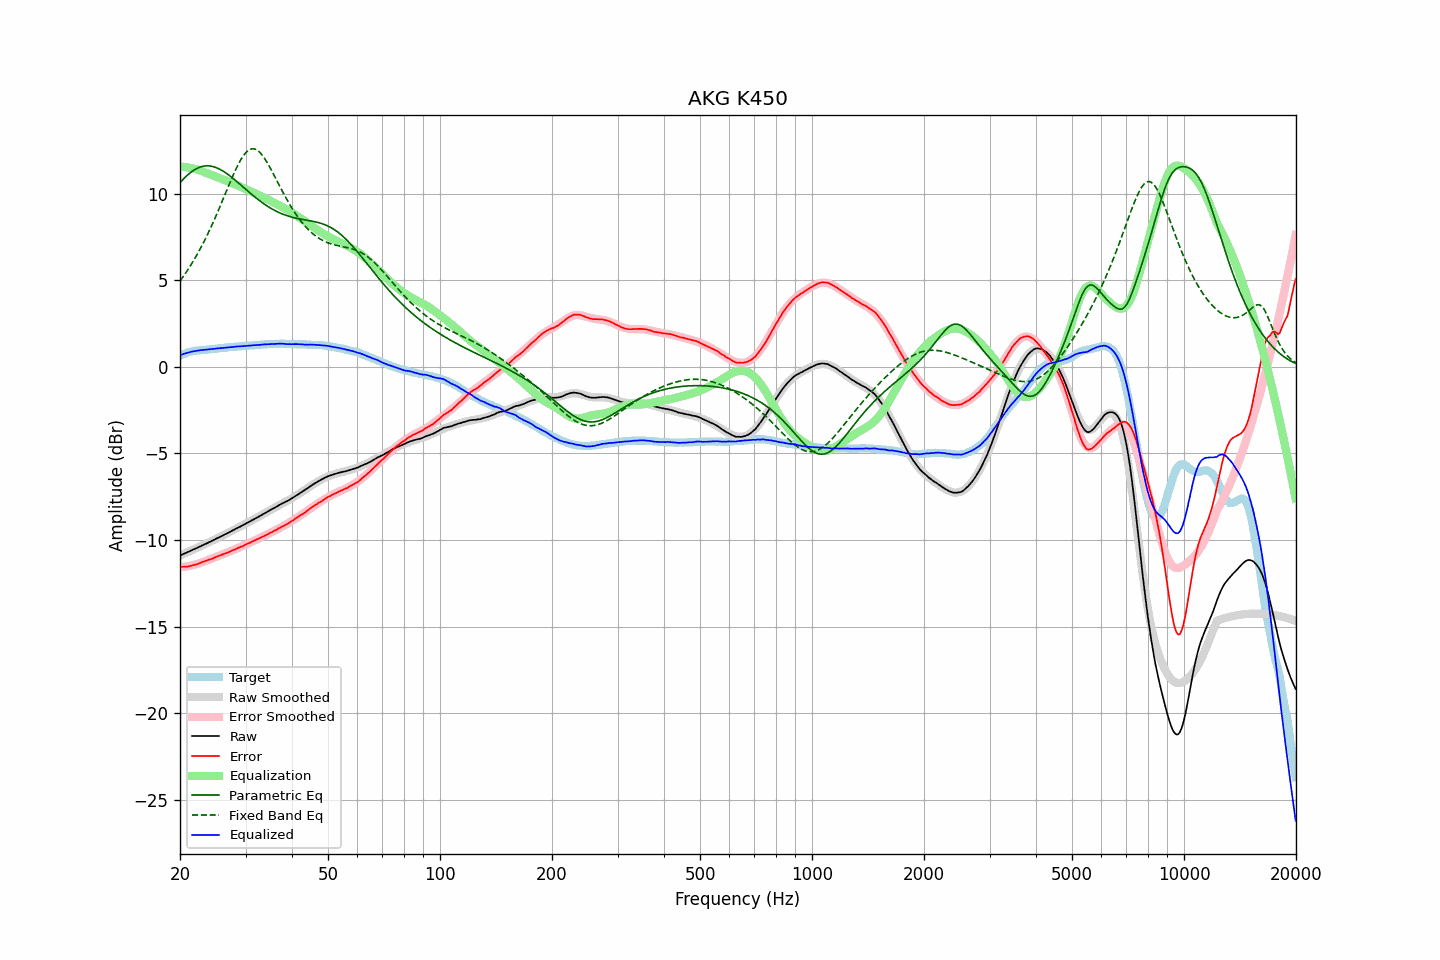

Source data for this figure (header and first rows):
frequency, raw, error, smoothed, error_smoothed, equalization, parametric_eq, fixed_band_eq, equalized_raw, equalized_smoothed, target
20.00, -10.90, -11.55, -10.89, -11.57, 11.57, 10.63, 4.95, 0.67, 0.67, 0.65
20.20, -10.86, -11.55, -10.85, -11.56, 11.56, 10.73, 5.08, 0.70, 0.70, 0.69
20.40, -10.81, -11.54, -10.81, -11.55, 11.55, 10.83, 5.21, 0.74, 0.74, 0.73
20.61, -10.77, -11.53, -10.77, -11.53, 11.53, 10.92, 5.34, 0.77, 0.76, 0.76
20.81, -10.73, -11.53, -10.73, -11.52, 11.52, 11.01, 5.48, 0.79, 0.79, 0.80
21.02, -10.69, -11.53, -10.69, -11.50, 11.50, 11.10, 5.62, 0.82, 0.82, 0.84
21.23, -10.65, -11.51, -10.64, -11.49, 11.49, 11.18, 5.76, 0.84, 0.84, 0.86
21.44, -10.60, -11.48, -10.60, -11.47, 11.47, 11.25, 5.91, 0.87, 0.86, 0.88
21.66, -10.56, -11.46, -10.56, -11.45, 11.45, 11.31, 6.06, 0.89, 0.89, 0.90
21.87, -10.52, -11.43, -10.52, -11.42, 11.42, 11.37, 6.22, 0.91, 0.91, 0.91
22.09, -10.48, -11.41, -10.48, -11.40, 11.40, 11.43, 6.38, 0.92, 0.92, 0.93
22.31, -10.44, -11.38, -10.43, -11.37, 11.37, 11.47, 6.54, 0.94, 0.94, 0.94
22.54, -10.39, -11.34, -10.39, -11.34, 11.34, 11.51, 6.71, 0.95, 0.95, 0.95
22.76, -10.35, -11.31, -10.35, -11.31, 11.31, 11.55, 6.88, 0.96, 0.96, 0.96
22.99, -10.30, -11.26, -10.30, -11.28, 11.28, 11.57, 7.06, 0.98, 0.97, 0.96
23.22, -10.26, -11.23, -10.26, -11.24, 11.24, 11.59, 7.24, 0.98, 0.98, 0.97
23.45, -10.22, -11.20, -10.22, -11.21, 11.21, 11.60, 7.43, 0.99, 0.99, 0.98
23.69, -10.18, -11.17, -10.17, -11.17, 11.17, 11.60, 7.62, 0.99, 1.00, 0.99
23.92, -10.13, -11.13, -10.13, -11.14, 11.14, 11.60, 7.81, 1.01, 1.01, 1.00
24.16, -10.09, -11.11, -10.08, -11.10, 11.10, 11.59, 8.01, 1.01, 1.02, 1.02
24.40, -10.04, -11.08, -10.04, -11.06, 11.06, 11.57, 8.21, 1.03, 1.02, 1.04
24.65, -10.00, -11.03, -9.99, -11.03, 11.03, 11.55, 8.42, 1.03, 1.03, 1.03
24.89, -9.95, -10.99, -9.95, -10.99, 10.99, 11.52, 8.63, 1.05, 1.04, 1.04
25.14, -9.90, -10.95, -9.90, -10.96, 10.96, 11.48, 8.84, 1.06, 1.05, 1.05
25.39, -9.86, -10.92, -9.86, -10.92, 10.92, 11.44, 9.06, 1.07, 1.07, 1.06
25.65, -9.81, -10.89, -9.81, -10.89, 10.89, 11.39, 9.28, 1.08, 1.08, 1.08
25.91, -9.77, -10.85, -9.76, -10.85, 10.85, 11.34, 9.50, 1.08, 1.09, 1.08
26.16, -9.72, -10.81, -9.72, -10.81, 10.81, 11.28, 9.72, 1.10, 1.10, 1.09
26.43, -9.67, -10.77, -9.67, -10.77, 10.77, 11.22, 9.95, 1.11, 1.10, 1.10
26.69, -9.63, -10.74, -9.62, -10.74, 10.74, 11.16, 10.17, 1.11, 1.11, 1.11
26.96, -9.58, -10.71, -9.58, -10.70, 10.70, 11.09, 10.39, 1.12, 1.12, 1.13
27.23, -9.53, -10.67, -9.53, -10.66, 10.66, 11.02, 10.62, 1.13, 1.13, 1.14
27.50, -9.48, -10.62, -9.48, -10.62, 10.62, 10.95, 10.83, 1.15, 1.14, 1.14
27.77, -9.44, -10.58, -9.44, -10.58, 10.58, 10.88, 11.05, 1.15, 1.15, 1.14
28.05, -9.39, -10.55, -9.39, -10.55, 10.55, 10.80, 11.25, 1.16, 1.16, 1.16
28.33, -9.34, -10.50, -9.34, -10.51, 10.51, 10.72, 11.45, 1.17, 1.17, 1.16
28.62, -9.29, -10.46, -9.29, -10.47, 10.47, 10.64, 11.64, 1.18, 1.17, 1.17
28.90, -9.25, -10.43, -9.24, -10.43, 10.43, 10.56, 11.82, 1.18, 1.18, 1.18
29.19, -9.20, -10.38, -9.19, -10.38, 10.38, 10.48, 11.98, 1.19, 1.19, 1.18
29.48, -9.15, -10.36, -9.15, -10.34, 10.34, 10.40, 12.13, 1.19, 1.20, 1.21
29.78, -9.10, -10.30, -9.10, -10.30, 10.30, 10.32, 12.26, 1.20, 1.20, 1.20
30.08, -9.05, -10.26, -9.05, -10.26, 10.26, 10.24, 12.37, 1.21, 1.21, 1.21
30.38, -9.00, -10.21, -9.00, -10.22, 10.22, 10.16, 12.46, 1.22, 1.22, 1.21
30.68, -8.95, -10.18, -8.95, -10.17, 10.17, 10.08, 12.52, 1.23, 1.22, 1.23
30.99, -8.90, -10.13, -8.90, -10.13, 10.13, 10.00, 12.57, 1.23, 1.23, 1.23
31.30, -8.85, -10.08, -8.85, -10.09, 10.09, 9.92, 12.58, 1.24, 1.24, 1.23
31.61, -8.80, -10.04, -8.80, -10.04, 10.04, 9.85, 12.58, 1.25, 1.25, 1.24
31.93, -8.75, -10.00, -8.75, -10.00, 10.00, 9.77, 12.55, 1.25, 1.25, 1.25
32.24, -8.70, -9.95, -8.70, -9.96, 9.96, 9.70, 12.50, 1.26, 1.26, 1.25
32.57, -8.65, -9.92, -8.64, -9.91, 9.91, 9.63, 12.43, 1.26, 1.27, 1.27
32.89, -8.60, -9.87, -8.59, -9.87, 9.87, 9.56, 12.34, 1.27, 1.27, 1.27
33.22, -8.54, -9.82, -8.54, -9.82, 9.82, 9.49, 12.23, 1.29, 1.28, 1.28
33.55, -8.49, -9.78, -8.49, -9.78, 9.78, 9.42, 12.11, 1.29, 1.29, 1.29
33.89, -8.44, -9.74, -8.44, -9.73, 9.73, 9.36, 11.97, 1.29, 1.30, 1.30
34.23, -8.39, -9.69, -8.38, -9.69, 9.69, 9.30, 11.82, 1.30, 1.30, 1.30
34.57, -8.33, -9.64, -8.33, -9.64, 9.64, 9.24, 11.66, 1.31, 1.31, 1.31
34.92, -8.28, -9.59, -8.28, -9.59, 9.59, 9.18, 11.50, 1.31, 1.31, 1.31
35.27, -8.23, -9.55, -8.23, -9.55, 9.55, 9.12, 11.33, 1.32, 1.32, 1.32
35.62, -8.18, -9.50, -8.18, -9.50, 9.50, 9.07, 11.15, 1.32, 1.32, 1.32
35.97, -8.13, -9.45, -8.13, -9.45, 9.45, 9.02, 10.97, 1.32, 1.32, 1.32
... 635 more rows
